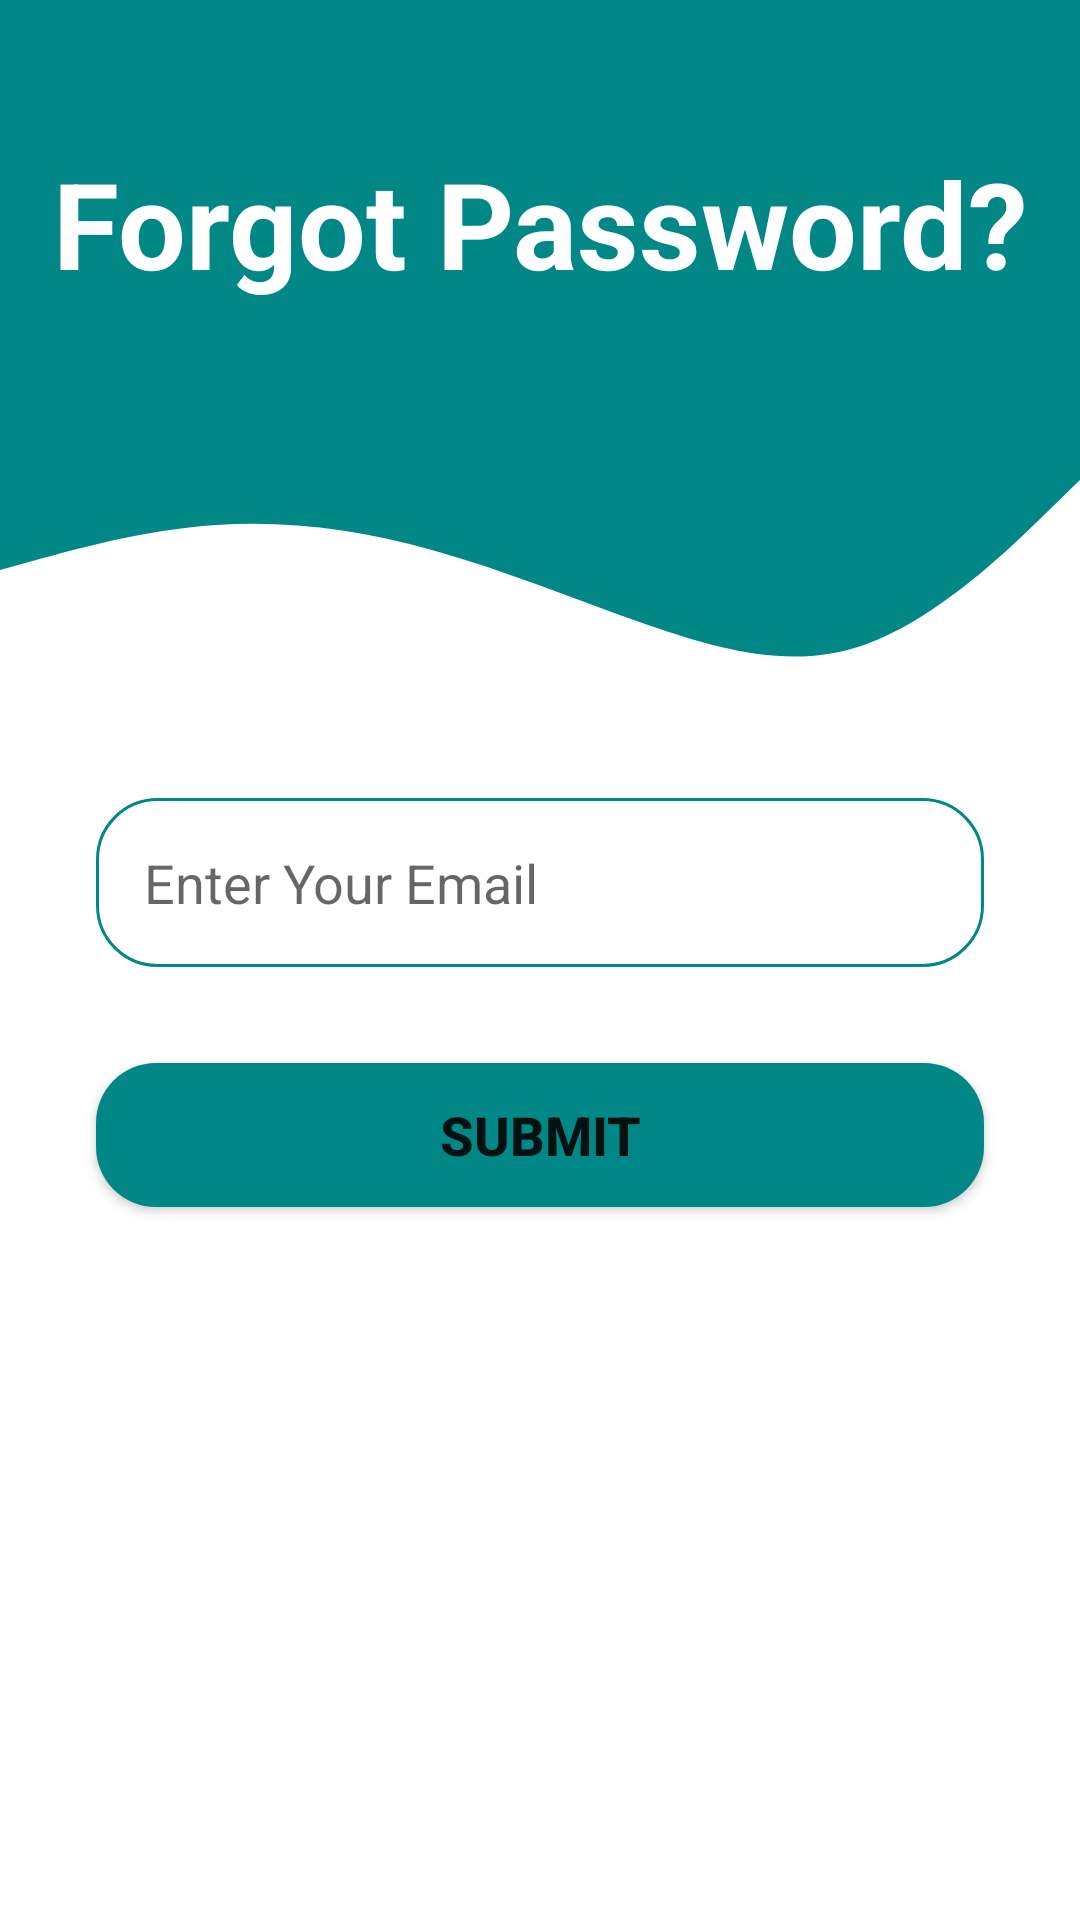

Write the Android layout XML for this screen, with the resource values it uses.
<!-- AndroidManifest.xml: application theme Theme.AquaAlert -->
<!-- res/layout/activity_forgot_password.xml -->
<?xml version="1.0" encoding="utf-8"?>
<androidx.constraintlayout.widget.ConstraintLayout xmlns:android="http://schemas.android.com/apk/res/android"
    xmlns:app="http://schemas.android.com/apk/res-auto"
    xmlns:tools="http://schemas.android.com/tools"
    android:layout_width="match_parent"
    android:layout_height="match_parent"
    tools:context=".Registration.ForgotPassword">


    <View
        android:id="@+id/topView"
        android:layout_width="0dp"
        android:layout_height="150dp"
        android:background="@color/teal_700"
        app:layout_constraintEnd_toEndOf="parent"
        app:layout_constraintStart_toStartOf="parent"
        app:layout_constraintTop_toTopOf="parent" />

    <View
        android:id="@+id/view2"
        android:layout_width="0dp"
        android:layout_height="100dp"
        android:background="@drawable/wave"
        app:layout_constraintEnd_toEndOf="parent"
        app:layout_constraintStart_toStartOf="parent"
        app:layout_constraintTop_toBottomOf="@+id/topView" />

    <TextView
        android:id="@+id/txt"
        android:layout_width="match_parent"
        android:layout_height="wrap_content"
        android:gravity="center"
        android:text="Forgot Password?"
        android:textColor="@color/white"
        android:textSize="40dp"
        android:textStyle="bold"
        app:layout_constraintBottom_toBottomOf="@+id/topView"
        app:layout_constraintEnd_toEndOf="parent"
        app:layout_constraintStart_toStartOf="parent"
        app:layout_constraintTop_toTopOf="@+id/topView"
        app:layout_constraintVertical_bias="0.494" />

    <EditText
        android:id="@+id/email"
        android:layout_width="0dp"
        android:layout_height="wrap_content"
        android:layout_marginStart="32dp"
        android:layout_marginTop="16dp"
        android:layout_marginEnd="32dp"
        android:background="@drawable/round_border"
        android:drawableStart="@drawable/ic_email"
        android:drawablePadding="16dp"
        android:hint="Enter Your Email"
        android:padding="16dp"
        app:layout_constraintEnd_toEndOf="parent"
        app:layout_constraintStart_toStartOf="parent"
        app:layout_constraintTop_toBottomOf="@+id/view2" />

    <Button
        android:id="@+id/submit"
        android:layout_width="0dp"
        android:layout_height="wrap_content"
        android:layout_marginStart="32dp"
        android:layout_marginTop="32dp"
        android:layout_marginEnd="32dp"
        android:background="@drawable/round_bg"
        android:text="Submit"
        android:textSize="18sp"
        android:textStyle="bold"
        app:layout_constraintEnd_toEndOf="parent"
        app:layout_constraintHorizontal_bias="0.0"
        app:layout_constraintStart_toStartOf="parent"
        app:layout_constraintTop_toBottomOf="@+id/email" />

    <ProgressBar
        android:id="@+id/progressbar"
        android:layout_width="wrap_content"
        android:layout_height="wrap_content"
        android:layout_centerInParent="true"
        android:visibility="invisible"
        app:layout_constraintBottom_toBottomOf="parent"
        app:layout_constraintEnd_toEndOf="parent"
        app:layout_constraintStart_toStartOf="parent"
        app:layout_constraintTop_toTopOf="parent" />

</androidx.constraintlayout.widget.ConstraintLayout>
<!-- resources referenced by this layout -->
<resources>
  <color name="teal_700">#FF018786</color>
  <color name="white">#FFFFFFFF</color>
  <!-- drawable round_bg (drawable) -->
  <?xml version="1.0" encoding="utf-8"?>
  <shape android:shape="rectangle" xmlns:android="http://schemas.android.com/apk/res/android">
      <solid android:color="@color/teal_700"/>
      <corners android:radius="20dp"/>
  </shape>
  <!-- drawable round_border (drawable) -->
  <?xml version="1.0" encoding="utf-8"?>
  <shape android:shape="rectangle" xmlns:android="http://schemas.android.com/apk/res/android">
  
      <stroke android:color="@color/teal_700"
          android:width="1dp"/>
      <corners android:radius="20dp"/>
  
  
  </shape>
  <!-- drawable wave (drawable) -->
  <vector xmlns:android="http://schemas.android.com/apk/res/android"
      android:width="1440dp"
      android:height="320dp"
      android:viewportWidth="1440"
      android:viewportHeight="320">
    <path
        android:pathData="M0,128L48,117.3C96,107 192,85 288,80C384,75 480,85 576,106.7C672,128 768,160 864,186.7C960,213 1056,235 1152,208C1248,181 1344,107 1392,69.3L1440,32L1440,0L1392,0C1344,0 1248,0 1152,0C1056,0 960,0 864,0C768,0 672,0 576,0C480,0 384,0 288,0C192,0 96,0 48,0L0,0Z"
        android:fillColor="@color/teal_700"/>
  </vector>
  <style name="Theme.AquaAlert" parent="Theme.MaterialComponents.DayNight.NoActionBar">
          
          <item name="colorPrimary">@color/teal_700</item>
          <item name="colorPrimaryVariant">@color/teal_700</item>
          <item name="colorOnPrimary">@color/white</item>
          
          <item name="colorSecondary">@color/teal_200</item>
          <item name="colorSecondaryVariant">@color/teal_700</item>
          <item name="colorOnSecondary">@color/black</item>
          
          <item name="android:statusBarColor" tools:targetApi="l">?attr/colorPrimaryVariant</item>
          
      </style>
  <color name="teal_200">#FF03DAC5</color>
  <color name="black">#FF000000</color>
</resources>
